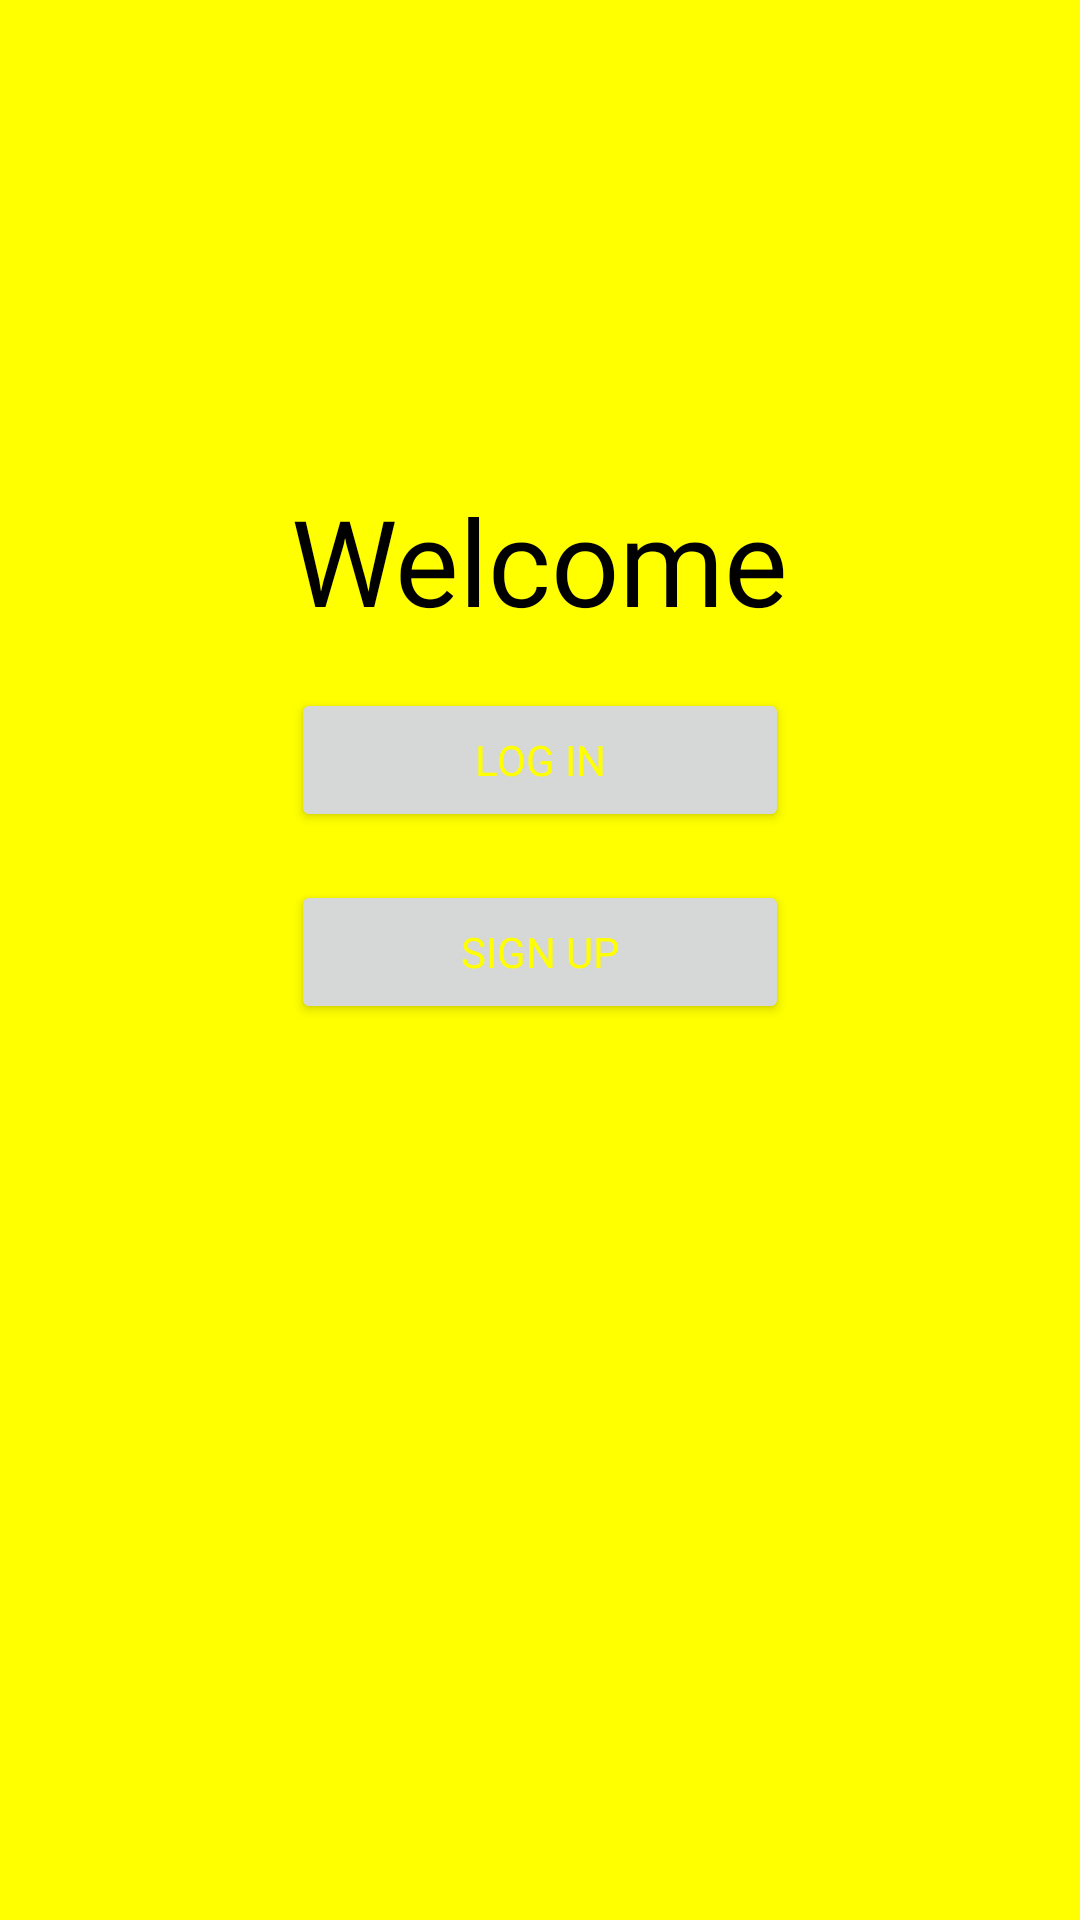

Write the Android layout XML for this screen, with the resource values it uses.
<!-- AndroidManifest.xml: application theme Theme.InstantMessagingApp -->
<!-- res/layout/activity_welcome.xml -->
<?xml version="1.0" encoding="utf-8"?>
<androidx.constraintlayout.widget.ConstraintLayout xmlns:android="http://schemas.android.com/apk/res/android"
    xmlns:app="http://schemas.android.com/apk/res-auto"
    xmlns:tools="http://schemas.android.com/tools"
    android:layout_width="match_parent"
    android:layout_height="match_parent"
    android:background="@color/yellow"
    tools:context="com.xeniox.instantmessagingapp.WelcomeActivity">

    <TextView
        android:id="@+id/textView"
        android:layout_width="wrap_content"
        android:layout_height="wrap_content"
        android:layout_marginTop="160dp"
        android:fontFamily="@font/outfit_black"
        android:text="@string/welcome"
        android:textColor="@color/black"
        android:textSize="40sp"
        app:layout_constraintEnd_toEndOf="parent"
        app:layout_constraintStart_toStartOf="parent"
        app:layout_constraintTop_toTopOf="parent" />

    <Button
        android:id="@+id/login_button_welcome"
        android:layout_width="0dp"
        android:layout_height="wrap_content"
        android:layout_marginTop="16dp"
        android:fontFamily="@font/outfit_bold"
        android:text="@string/button_login_signupActivity"
        android:textColor="@color/yellow"
        android:theme="@style/Theme.InstantMessagingApp.Day"
        app:layout_constraintEnd_toEndOf="@+id/textView"
        app:layout_constraintStart_toStartOf="@+id/textView"
        app:layout_constraintTop_toBottomOf="@+id/textView" />

    <Button
        android:layout_width="0dp"
        android:layout_height="wrap_content"
        android:layout_marginTop="16dp"
        android:fontFamily="@font/outfit_bold"
        android:text="@string/text_sign_up_here"
        android:textColor="@color/yellow"
        android:theme="@style/Theme.InstantMessagingApp.Day"
        app:layout_constraintEnd_toEndOf="@+id/login_button_welcome"
        app:layout_constraintStart_toStartOf="@+id/login_button_welcome"
        app:layout_constraintTop_toBottomOf="@+id/login_button_welcome" />

</androidx.constraintlayout.widget.ConstraintLayout>
<!-- resources referenced by this layout -->
<resources>
  <color name="black">#FF000000</color>
  <color name="yellow">#FFFF00</color>
  <string name="button_login_signupActivity">Log in</string>
  <string name="text_sign_up_here">SIGN UP</string>
  <string name="welcome">Welcome</string>
  <style name="Theme.InstantMessagingApp.Day" parent="Theme.InstantMessagingApp">
          
          <item name="colorPrimary">@color/lightblue</item>
          <item name="colorPrimaryVariant">@color/lightblue</item>
          <item name="colorOnPrimary">@color/black</item>
          
          <item name="colorSecondary">@color/lightblue</item>
          <item name="colorSecondaryVariant">@color/lightblue</item>
          <item name="colorOnSecondary">@color/lightblue</item>
          
          <item name="colorSurface">@color/lightblue</item>
          
          <item name="colorOnSurface">@color/lightblue</item>
          
          <item name="android:statusBarColor">@color/lightblue</item>
          
          <item name="android:windowLightStatusBar">true</item>
          <item name="android:windowLightNavigationBar" tools:targetApi="o_mr1">true</item>
          <item name="android:windowNoTitle">true</item>
          <item name="colorControlHighlight">@color/black</item>
          <item name="colorControlNormal">@color/black</item>
          <item name="colorControlActivated">@color/black</item>
          <item name="colorAccent">@color/black</item>
      </style>
  <style name="Theme.InstantMessagingApp" parent="Theme.MaterialComponents.Light.NoActionBar">
          
          <item name="colorPrimary">@color/lightblue</item>
          <item name="colorPrimaryVariant">@color/black</item>
          <item name="colorOnPrimary">@color/black</item>
          
          <item name="colorSecondary">@color/black</item>
          <item name="colorSecondaryVariant">@color/black</item>
          <item name="colorOnSecondary">@color/black</item>
          
          <item name="colorSurface">@color/black</item>
          
          <item name="colorOnSurface">@color/black</item>
          
          <item name="android:statusBarColor">@color/lightblue</item>
          
          <item name="android:windowLightStatusBar">true</item>
          <item name="android:windowLightNavigationBar" tools:targetApi="o_mr1">true</item>
          <item name="android:windowNoTitle">true</item>
          <item name="colorControlHighlight">@color/black</item>
          <item name="colorControlNormal">@color/black</item>
          <item name="colorControlActivated">@color/black</item>
          <item name="colorAccent">@color/black</item>
      </style>
  <color name="lightblue">#00BCD4</color>
</resources>
